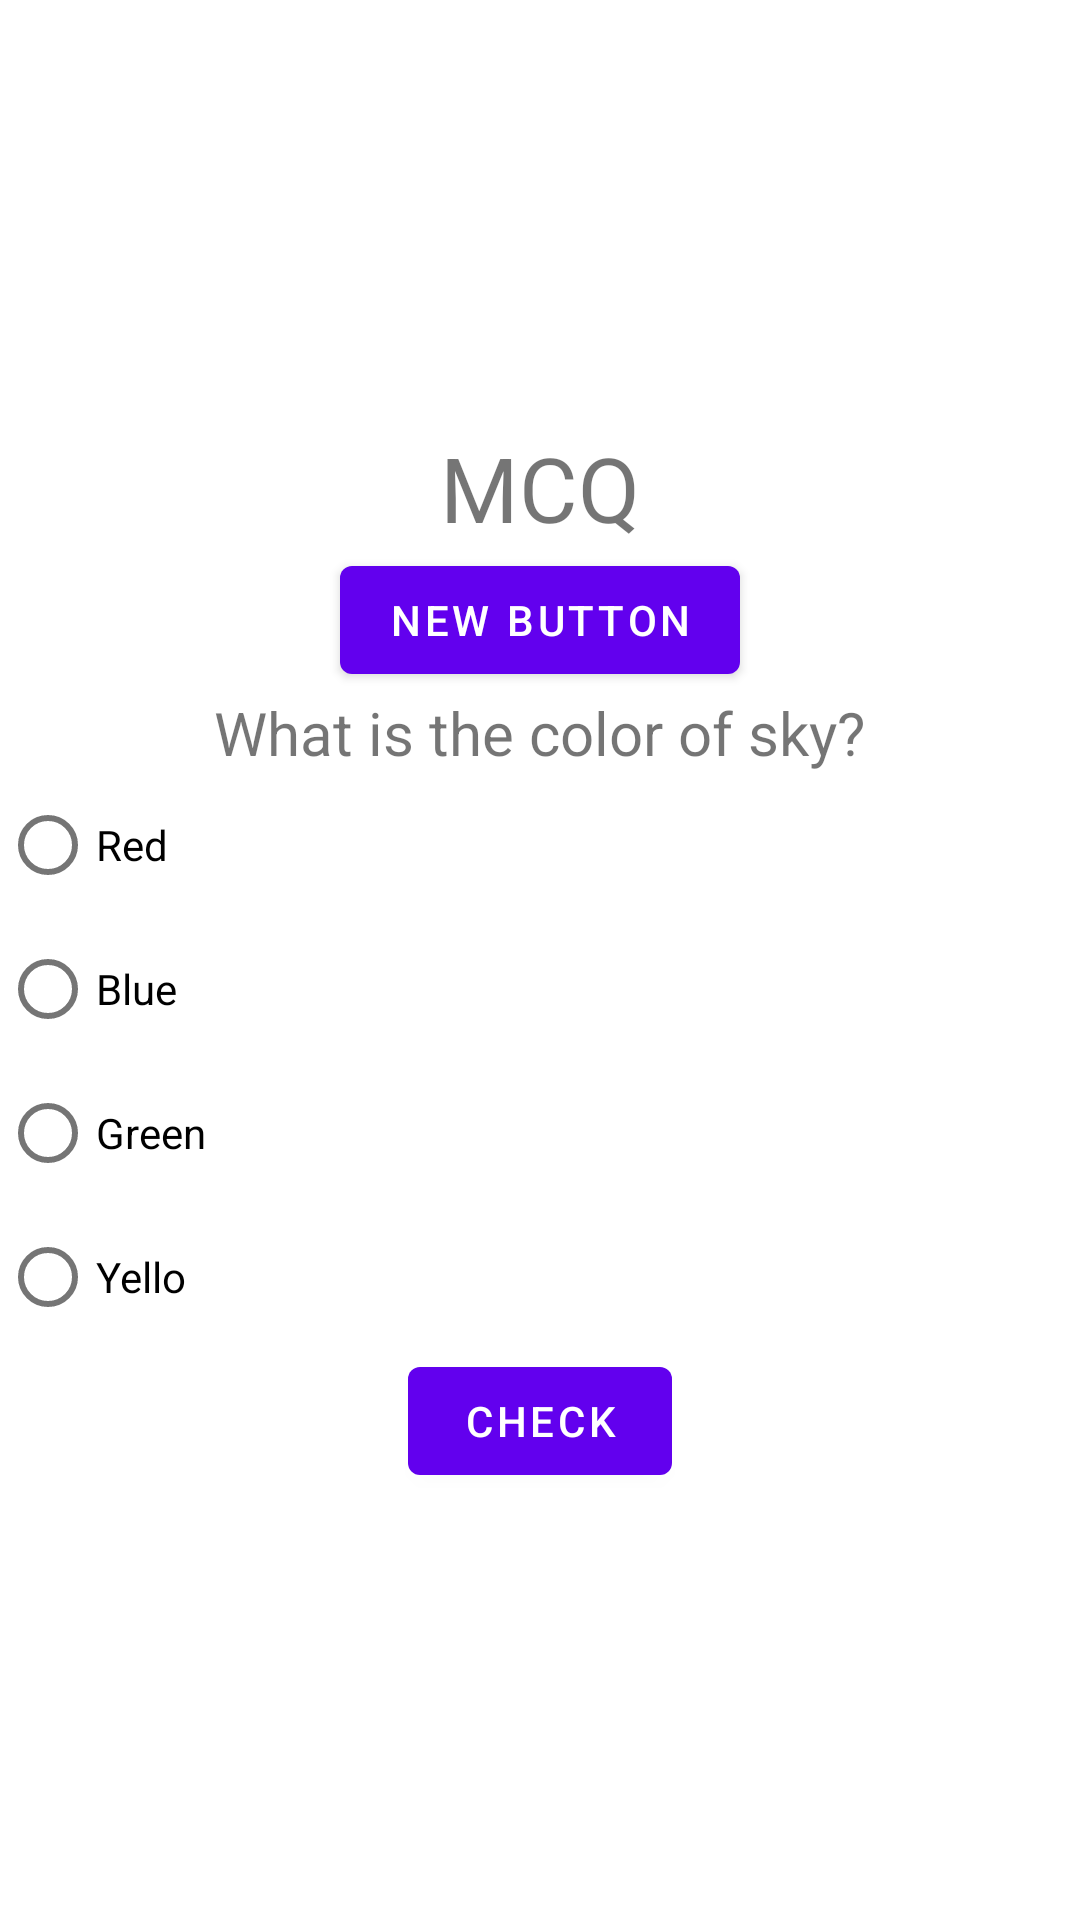

Here is an Android app screen rendered from its layout file. Give the layout XML and the strings, colors and styles it references.
<!-- AndroidManifest.xml: application theme Theme.MCQTabbedApp -->
<!-- res/layout/fragment2_layout.xml -->
<?xml version="1.0" encoding="utf-8"?>
<LinearLayout
    xmlns:android="http://schemas.android.com/apk/res/android" android:layout_width="match_parent"
    android:layout_height="match_parent"
    android:orientation="vertical"
    android:gravity="center">

    <TextView
        android:layout_width="wrap_content"
        android:layout_height="wrap_content"
        android:text="MCQ"
        android:textSize="30sp"
        />
    <Button
        android:id="@+id/nfButton"
        android:layout_width="wrap_content"
        android:layout_height="wrap_content"
        android:text="new Button"
        />
    <TextView
        android:layout_width="wrap_content"
        android:layout_height="wrap_content"
        android:text="What is the color of sky?"
        android:textSize="20sp"
        />
    <RadioGroup
        android:id="@+id/skyColor"
        android:layout_width="match_parent"
        android:layout_height="wrap_content"
        >
        <com.google.android.material.radiobutton.MaterialRadioButton
            android:id="@+id/red"
            android:layout_width="wrap_content"
            android:layout_height="wrap_content"
            android:text="Red"
            />
        <com.google.android.material.radiobutton.MaterialRadioButton
            android:id="@+id/blue"
            android:layout_width="match_parent"
            android:layout_height="wrap_content"
            android:text="Blue"
            />
        <com.google.android.material.radiobutton.MaterialRadioButton
            android:id="@+id/green"
            android:layout_width="match_parent"
            android:layout_height="wrap_content"
            android:text="Green"
            />
        <com.google.android.material.radiobutton.MaterialRadioButton
            android:id="@+id/yellow"
            android:layout_width="wrap_content"
            android:layout_height="wrap_content"
            android:text="Yello"
            />
    </RadioGroup>

    <Button
        android:layout_width="wrap_content"
        android:layout_height="wrap_content"
        android:id="@+id/check"
        android:text="check"
        />

</LinearLayout>
<!-- resources referenced by this layout -->
<resources>
  <style name="Theme.MCQTabbedApp" parent="Theme.MaterialComponents.DayNight.DarkActionBar">
          
          <item name="colorPrimary">@color/purple_500</item>
          <item name="colorPrimaryVariant">@color/purple_700</item>
          <item name="colorOnPrimary">@color/white</item>
          
          <item name="colorSecondary">@color/teal_200</item>
          <item name="colorSecondaryVariant">@color/teal_700</item>
          <item name="colorOnSecondary">@color/black</item>
          
          <item name="android:statusBarColor" tools:targetApi="l">?attr/colorPrimaryVariant</item>
          
      </style>
  <color name="purple_500">#FF6200EE</color>
  <color name="purple_700">#FF3700B3</color>
  <color name="white">#FFFFFFFF</color>
  <color name="teal_200">#FF03DAC5</color>
  <color name="teal_700">#FF018786</color>
  <color name="black">#FF000000</color>
</resources>
